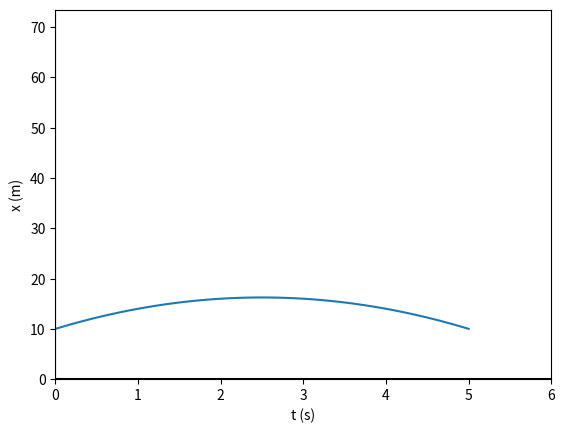

Write the Python code that produced this figure.
import matplotlib.pyplot as plt
import numpy
t1 = 5.0
t2 = 5.0
t3 = 5.0
t4 = 5.0
a1 = -1.0
a2 = 0.0
a3 = 2.0
a4 = -1.0
vo1 = 5.0
xo1 = 10.0
num = 1000
#estos datos ya son calculados
vo2 = vo1 + a1*t1
vo3 = vo2 + a2*t2
vo4 = vo3 + a3*t3
xo2 = xo1 + vo1*t1 + 0.5*a1*t1*t1
xo3 = xo2 + vo2*t2 + 0.5*a2*t2*t2
xo4 = xo3 + vo3*t1 + 0.5*a3*t3*t3
# intervalo de tiempos
lin1 = numpy.linspace(0.0,t1,num)
lin2 = numpy.linspace(t1,t2,num)
lin3 = numpy.linspace(t2,t3,num)
lin4 = numpy.linspace(t3,t4,num)
#funciones
x1 = xo1 + vo1*lin1 + a1*lin1*lin1
x2 = xo2 + vo2*lin2 + a2*lin2*lin2
x3 = xo3 + vo3*lin3 + a3*lin3*lin3
x4 = xo4 + vo4*lin4 + a4*lin4*lin4
# Graficar funciones.
plt.plot(lin1, x1)
plt.plot(lin2, x2)
plt.plot(lin3, x3)
plt.plot(lin4, x4)
# Establecer el color de los ejes.
plt.axhline(0, color="black")
plt.axvline(0, color="black")
# Limitar los valores de los ejes.
plt.xlim(0, t4+1)
plt.ylim(0, x4[-1]+1)
plt.xlabel('t (s)')
plt.ylabel('x (m)')
# Guardar gráfico como imágen PNG.
plt.savefig("output.png")
# Mostrarlo.
plt.show()